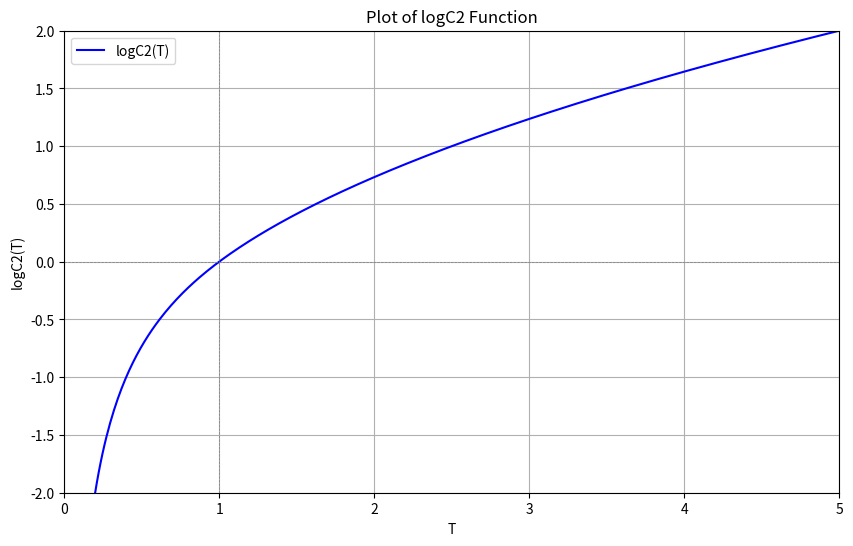

This chart was generated by the following Python code:
import numpy as np
import matplotlib.pyplot as plt

# 定义 logC2 函数
def logC2(T):
    return np.sqrt(2.0 * T - 1.0) - 1.0 if T > 1.0 else 1.0 - np.sqrt(2.0 / T - 1.0)

# 创建 T 的取值范围
T_values = np.linspace(0.1, 5, 400)  # 从 0.1 到 5 的 400 个点
logC2_values = [logC2(T) for T in T_values]  # 计算 logC2 对应的值

# 绘制函数图像
plt.figure(figsize=(10, 6))
plt.plot(T_values, logC2_values, label='logC2(T)', color='b')
plt.title('Plot of logC2 Function')
plt.xlabel('T')
plt.ylabel('logC2(T)')
plt.axhline(0, color='gray', lw=0.5, ls='--')  # 添加 y=0 的水平线
plt.axvline(1, color='gray', lw=0.5, ls='--')  # 添加 T=1 的垂直线
plt.xlim(0, 5)
plt.ylim(-2, 2)
plt.grid()
plt.legend()
plt.show()
